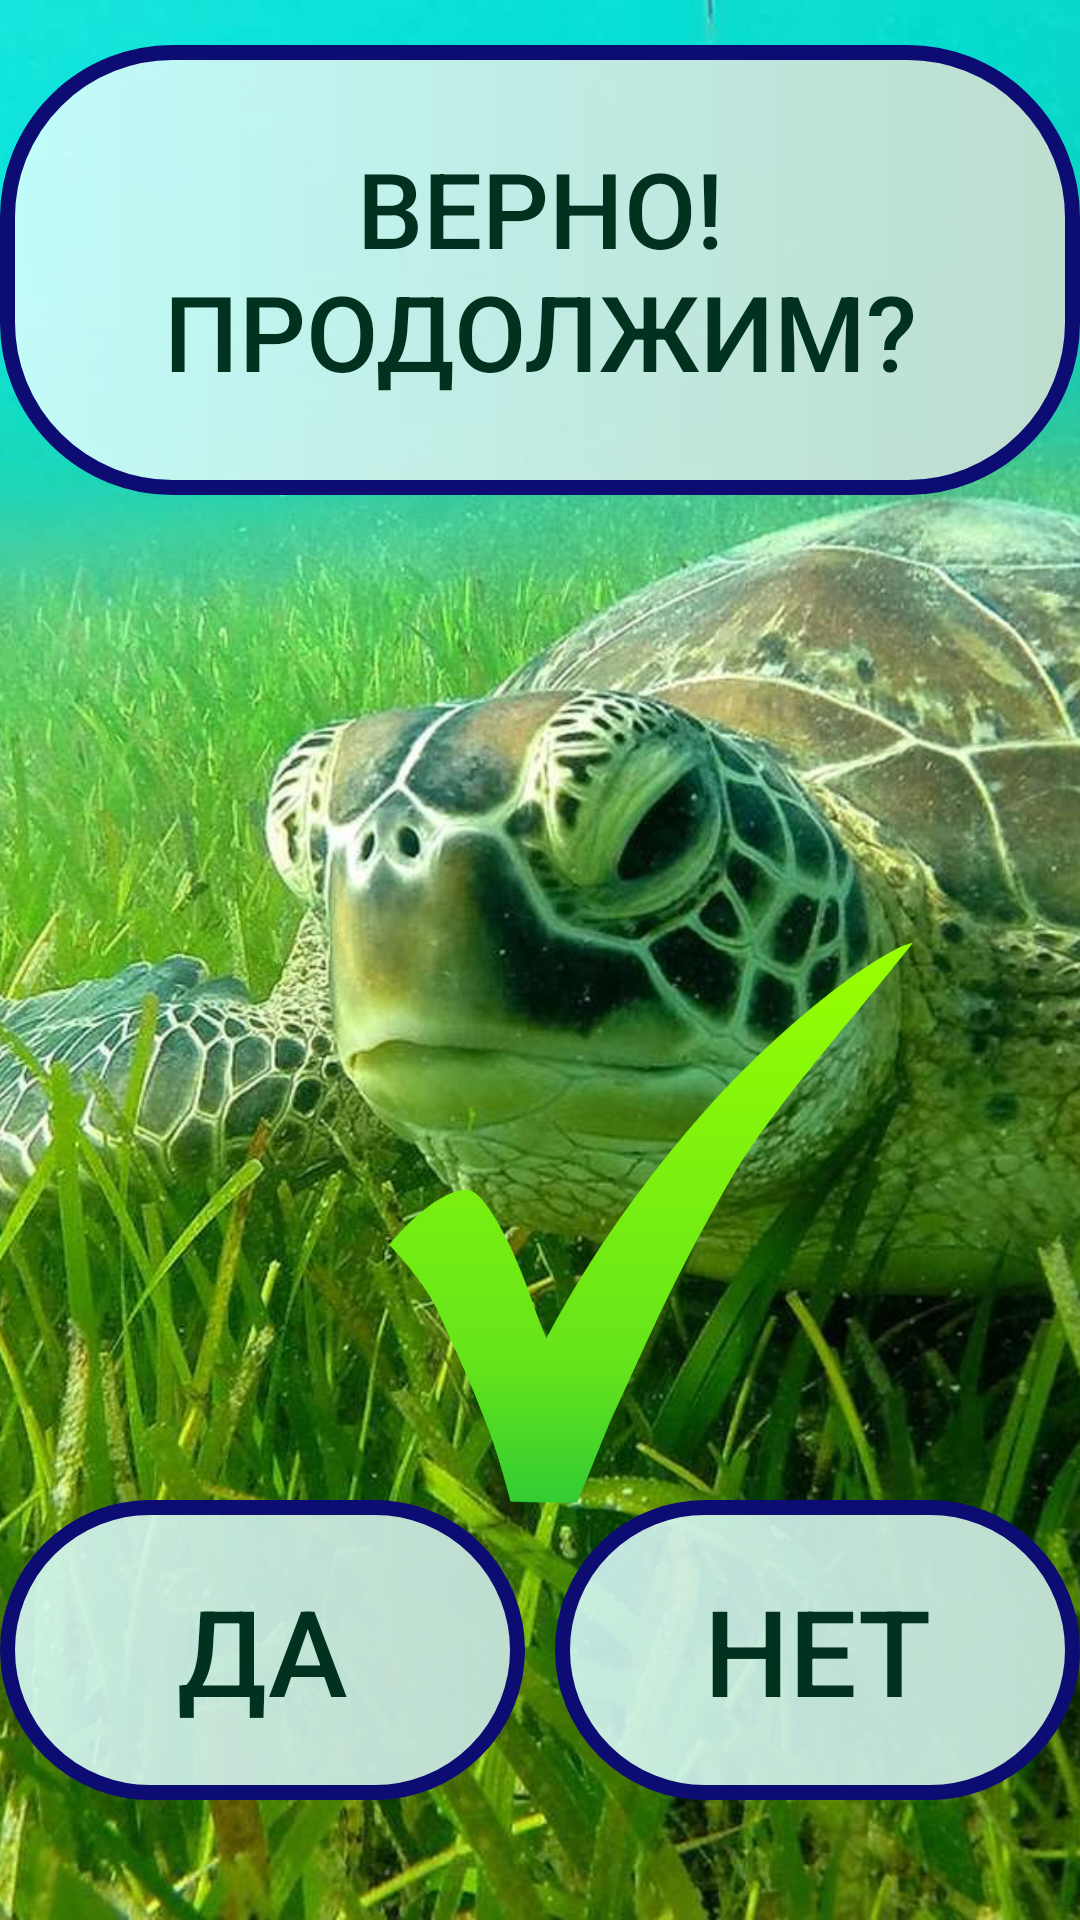

Here is an Android app screen rendered from its layout file. Give the layout XML and the strings, colors and styles it references.
<!-- AndroidManifest.xml: application theme Theme.Fishhunt -->
<!-- res/layout/activity_result_ok.xml -->
<?xml version="1.0" encoding="utf-8"?>
<RelativeLayout xmlns:android="http://schemas.android.com/apk/res/android"
    android:layout_width="match_parent"
    android:layout_height="match_parent">

    <Button
        android:layout_width="200dp"
        android:layout_height="200dp"
        android:layout_alignParentStart="true"
        android:layout_alignParentBottom="true"
        android:layout_centerHorizontal="true"
        android:layout_marginStart="110dp"
        android:layout_marginBottom="136dp"
        android:alpha="0.4"
        android:background="@drawable/round"/>


    <ImageView
        android:id="@+id/back_2"
        android:layout_width="match_parent"
        android:layout_height="match_parent"
        android:scaleType="centerCrop"
        android:src="@drawable/ok_f" />


    <Button
        android:layout_width="370dp"
        android:layout_height="150dp"
        android:layout_marginTop="15dp"
        android:layout_centerHorizontal="true"
        android:text="@string/ok"
        android:id="@+id/good"
        android:textAlignment="center"
        android:textSize="35dp"
        android:textColor="#013220"
        android:background="@drawable/nach" />

    <Button
        android:id="@+id/next"
        android:alpha="0"
        android:layout_width="10dp"
        android:layout_height="10dp"
        android:layout_centerHorizontal="true"
        android:layout_below="@+id/good"
        android:background="@drawable/round"/>







    <Button
        android:id="@+id/go_fish"
        android:layout_width="370dp"
        android:layout_height="100dp"
        android:layout_marginBottom="40dp"
        android:layout_centerHorizontal="true"
        android:text="@string/ye"
        android:layout_toLeftOf="@+id/next"
        android:textAlignment="center"
        android:textSize="40dp"
        android:layout_alignParentBottom="true"
        android:textColor="#013220"
        android:background="@drawable/nach"
        android:onClick="go_fish"/>

    <Button
        android:id="@+id/go_menu"
        android:layout_width="370dp"
        android:layout_height="100dp"
        android:layout_marginBottom="40dp"
        android:layout_centerHorizontal="true"
        android:text="@string/no"
        android:layout_toRightOf ="@+id/next"
        android:textAlignment="center"
        android:textSize="40dp"
        android:layout_alignParentBottom="true"
        android:textColor="#013220"
        android:background="@drawable/nach"
        android:onClick="go_menu"/>

    <ImageView
        android:id="@+id/logo"
        android:translationZ="90dp"
        android:layout_width="206dp"
        android:layout_height="233dp"
        android:layout_alignParentStart="true"

        android:layout_alignParentBottom="true"

        android:layout_centerHorizontal="true"
        android:layout_marginStart="112dp"
        android:layout_marginBottom="116dp"
        android:width="50dp"
        android:height="50dp"
        android:background="@drawable/okey"
        android:gravity="center"
        android:onClick="go_to_2" />


</RelativeLayout>
<!-- resources referenced by this layout -->
<resources>
  <!-- drawable nach (drawable) -->
  <?xml version="1.0" encoding="utf-8"?>
  <shape xmlns:android="http://schemas.android.com/apk/res/android">
      <corners android:radius="55dp"/>
      <gradient
          android:startColor="#ddff"
          android:endColor="#bdddcf"/>
      <stroke android:width="15px" android:color="#0C0C73" />
  </shape>
  <!-- drawable ok_f: jpg bitmap (drawable, 334070 bytes) -->
  <!-- drawable okey: png bitmap (drawable, 35725 bytes) -->
  <string name="no">НЕТ</string>
  <string name="ok">Верно!
      Продолжим?</string>
  <string name="ye">ДА</string>
  <style name="Theme.Fishhunt" parent="Theme.AppCompat.Light.NoActionBar">
          
          <item name="colorPrimary">@color/purple_500</item>
          <item name="colorPrimaryDark">@color/purple_700</item>
          <item name="colorAccent">@color/teal_200</item>
          
      </style>
  <color name="purple_500">#FF6200EE</color>
  <color name="purple_700">#FF3700B3</color>
  <color name="teal_200">#FF03DAC5</color>
</resources>
